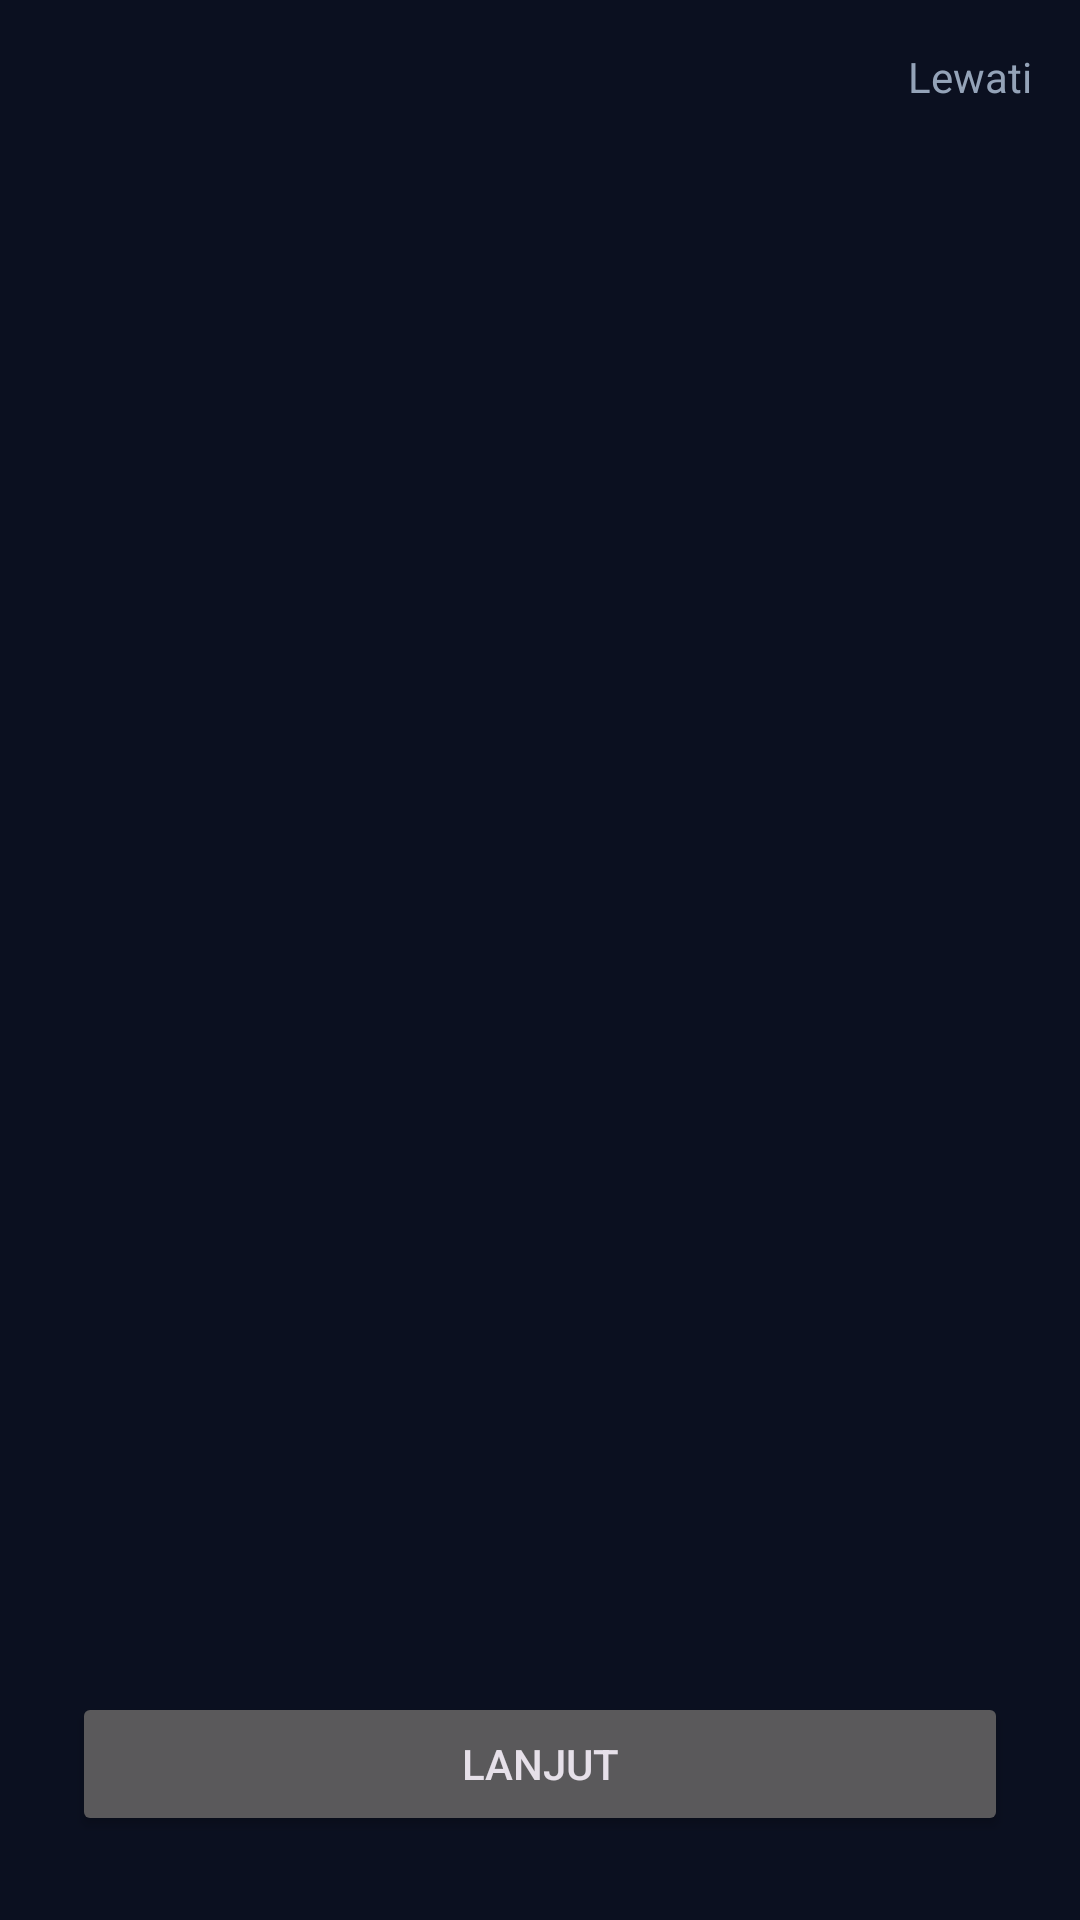

Reconstruct the res/layout file that produces this screen, plus the resources it refers to.
<!-- AndroidManifest.xml: application theme Theme.QRISPay -->
<!-- res/layout/activity_onboarding.xml -->
<?xml version="1.0" encoding="utf-8"?>
<androidx.constraintlayout.widget.ConstraintLayout xmlns:android="http://schemas.android.com/apk/res/android"
    xmlns:app="http://schemas.android.com/apk/res-auto"
    android:layout_width="match_parent"
    android:layout_height="match_parent"
    android:background="@color/bg">

    <TextView
        android:id="@+id/skip"
        android:layout_width="wrap_content"
        android:layout_height="wrap_content"
        android:text="Lewati"
        android:textColor="@color/muted"
        android:textSize="14sp"
        android:padding="16dp"
        app:layout_constraintTop_toTopOf="parent"
        app:layout_constraintEnd_toEndOf="parent" />

    <androidx.viewpager2.widget.ViewPager2
        android:id="@+id/pager"
        android:layout_width="0dp"
        android:layout_height="0dp"
        app:layout_constraintTop_toBottomOf="@id/skip"
        app:layout_constraintStart_toStartOf="parent"
        app:layout_constraintEnd_toEndOf="parent"
        app:layout_constraintBottom_toTopOf="@id/dots" />

    <LinearLayout
        android:id="@+id/dots"
        android:layout_width="wrap_content"
        android:layout_height="wrap_content"
        android:orientation="horizontal"
        android:gravity="center"
        android:layout_marginBottom="24dp"
        app:layout_constraintBottom_toTopOf="@id/next"
        app:layout_constraintStart_toStartOf="parent"
        app:layout_constraintEnd_toEndOf="parent" />

    <Button
        android:id="@+id/next"
        android:layout_width="0dp"
        android:layout_height="wrap_content"
        android:text="Lanjut"
        android:layout_marginStart="24dp"
        android:layout_marginEnd="24dp"
        android:layout_marginBottom="28dp"
        app:layout_constraintBottom_toBottomOf="parent"
        app:layout_constraintStart_toStartOf="parent"
        app:layout_constraintEnd_toEndOf="parent" />

</androidx.constraintlayout.widget.ConstraintLayout>
<!-- resources referenced by this layout -->
<resources>
  <color name="bg">#0B1020</color>
  <color name="muted">#94A3B8</color>
  <style name="Theme.QRISPay" parent="Theme.Material3.Dark.NoActionBar">
          <item name="colorPrimary">@color/brand</item>
          <item name="colorOnPrimary">@color/white</item>
          <item name="colorSecondary">@color/accent</item>
          <item name="android:colorBackground">@color/bg</item>
          <item name="colorSurface">@color/card</item>
          <item name="colorOnSurface">@color/text</item>
          <item name="android:statusBarColor">@color/bg</item>
          <item name="android:navigationBarColor">@color/bg2</item>
      </style>
  <color name="brand">#6366F1</color>
  <color name="white">#FFFFFF</color>
  <color name="accent">#22D3EE</color>
  <color name="card">#161C33</color>
  <color name="text">#E8ECF5</color>
  <color name="bg2">#0E1428</color>
</resources>
